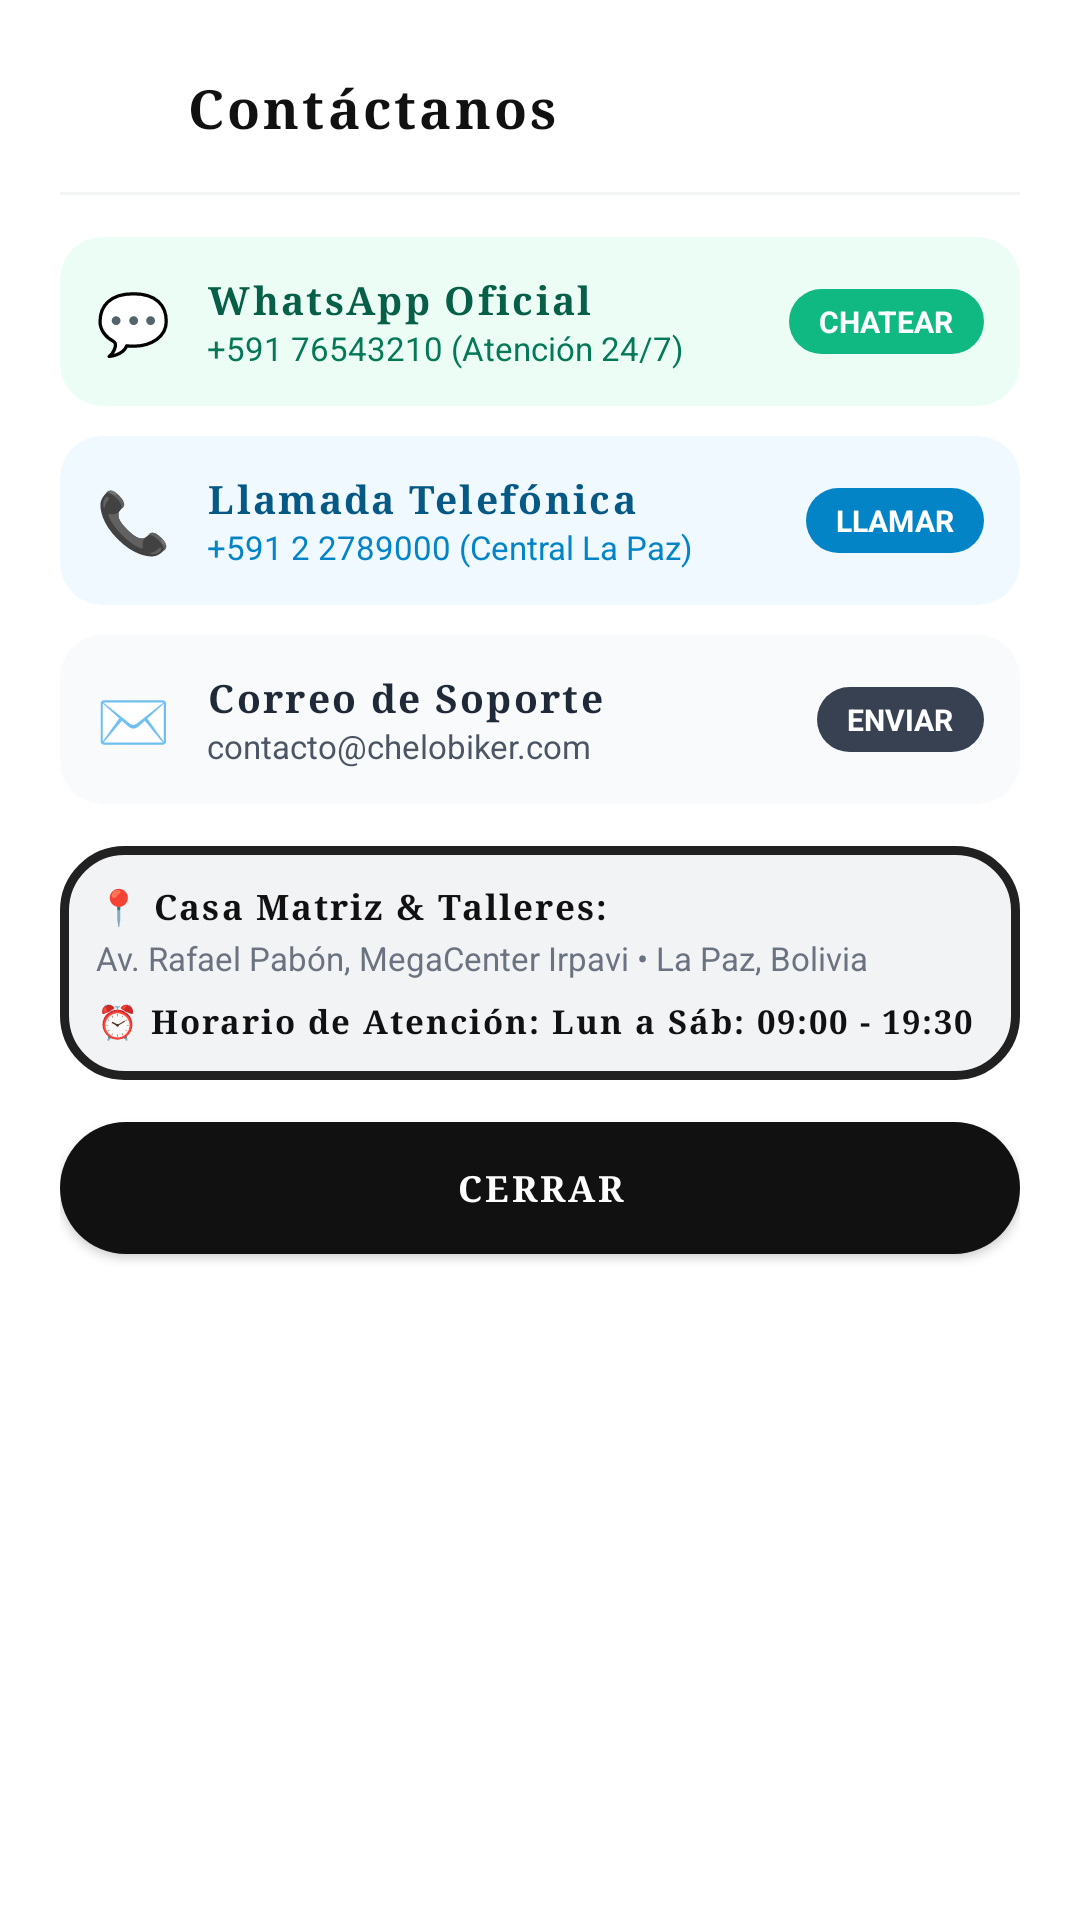

The Android layout XML behind this screen, and the referenced resources:
<!-- AndroidManifest.xml: application theme Theme.MiAPPBiker -->
<!-- res/layout/dialog_contact_us.xml -->
<?xml version="1.0" encoding="utf-8"?>
<LinearLayout xmlns:android="http://schemas.android.com/apk/res/android"
    xmlns:app="http://schemas.android.com/apk/res-auto"
    android:layout_width="match_parent"
    android:layout_height="wrap_content"
    android:background="@drawable/bg_rounded_card"
    android:backgroundTint="@color/white"
    android:orientation="vertical"
    android:padding="20dp">

    
    <LinearLayout
        android:layout_width="match_parent"
        android:layout_height="wrap_content"
        android:gravity="center_vertical"
        android:orientation="horizontal"
        android:paddingBottom="12dp">

        <ImageView
            android:layout_width="32dp"
            android:layout_height="32dp"
            android:src="@drawable/ic_phone"
            app:tint="@color/biker_black"
            android:contentDescription="Contacto" />

        <TextView
            android:id="@+id/tv_contact_dialog_title"
            style="@style/TextoTituloVintage"
            android:layout_width="wrap_content"
            android:layout_height="wrap_content"
            android:layout_marginStart="10dp"
            android:text="@string/contact_dialog_title"
            android:textSize="18sp" />
    </LinearLayout>

    <View
        android:layout_width="match_parent"
        android:layout_height="1dp"
        android:layout_marginBottom="14dp"
        android:background="#F3F4F6" />

    
    <androidx.cardview.widget.CardView
        android:id="@+id/btn_contact_whatsapp"
        style="@style/TarjetaOpcionMenu"
        android:layout_width="match_parent"
        android:layout_height="wrap_content"
        android:layout_marginBottom="10dp"
        app:cardCornerRadius="14dp"
        app:cardBackgroundColor="#ECFDF5">

        <LinearLayout
            android:layout_width="match_parent"
            android:layout_height="wrap_content"
            android:gravity="center_vertical"
            android:orientation="horizontal"
            android:padding="12dp">

            <TextView
                android:layout_width="wrap_content"
                android:layout_height="wrap_content"
                android:text="💬"
                android:textSize="20sp" />

            <LinearLayout
                android:layout_width="0dp"
                android:layout_height="wrap_content"
                android:layout_marginStart="12dp"
                android:layout_weight="1"
                android:orientation="vertical">

                <TextView
                    style="@style/TextoEncabezadoSeccion"
                    android:layout_width="wrap_content"
                    android:layout_height="wrap_content"
                    android:text="@string/contact_whatsapp_title"
                    android:textColor="#065F46"
                    android:textSize="13sp" />

                <TextView
                    style="@style/TextoSecundario"
                    android:layout_width="wrap_content"
                    android:layout_height="wrap_content"
                    android:text="@string/contact_whatsapp_sub"
                    android:textColor="#047857" />
            </LinearLayout>

            <TextView
                android:layout_width="wrap_content"
                android:layout_height="wrap_content"
                android:background="@drawable/bg_pill_btn"
                android:backgroundTint="#10B981"
                android:paddingHorizontal="10dp"
                android:paddingVertical="4dp"
                android:text="@string/contact_whatsapp_btn"
                android:textColor="@color/white"
                android:textSize="10sp"
                android:textStyle="bold" />
        </LinearLayout>
    </androidx.cardview.widget.CardView>

    
    <androidx.cardview.widget.CardView
        android:id="@+id/btn_contact_call"
        style="@style/TarjetaOpcionMenu"
        android:layout_width="match_parent"
        android:layout_height="wrap_content"
        android:layout_marginBottom="10dp"
        app:cardCornerRadius="14dp"
        app:cardBackgroundColor="#F0F9FF">

        <LinearLayout
            android:layout_width="match_parent"
            android:layout_height="wrap_content"
            android:gravity="center_vertical"
            android:orientation="horizontal"
            android:padding="12dp">

            <TextView
                android:layout_width="wrap_content"
                android:layout_height="wrap_content"
                android:text="📞"
                android:textSize="20sp" />

            <LinearLayout
                android:layout_width="0dp"
                android:layout_height="wrap_content"
                android:layout_marginStart="12dp"
                android:layout_weight="1"
                android:orientation="vertical">

                <TextView
                    style="@style/TextoEncabezadoSeccion"
                    android:layout_width="wrap_content"
                    android:layout_height="wrap_content"
                    android:text="@string/contact_call_title"
                    android:textColor="#075985"
                    android:textSize="13sp" />

                <TextView
                    style="@style/TextoSecundario"
                    android:layout_width="wrap_content"
                    android:layout_height="wrap_content"
                    android:text="@string/contact_call_sub"
                    android:textColor="#0284C7" />
            </LinearLayout>

            <TextView
                android:layout_width="wrap_content"
                android:layout_height="wrap_content"
                android:background="@drawable/bg_pill_btn"
                android:backgroundTint="#0284C7"
                android:paddingHorizontal="10dp"
                android:paddingVertical="4dp"
                android:text="@string/contact_call_btn"
                android:textColor="@color/white"
                android:textSize="10sp"
                android:textStyle="bold" />
        </LinearLayout>
    </androidx.cardview.widget.CardView>

    
    <androidx.cardview.widget.CardView
        android:id="@+id/btn_contact_email"
        style="@style/TarjetaOpcionMenu"
        android:layout_width="match_parent"
        android:layout_height="wrap_content"
        android:layout_marginBottom="14dp"
        app:cardCornerRadius="14dp"
        app:cardBackgroundColor="@color/biker_gray_bg">

        <LinearLayout
            android:layout_width="match_parent"
            android:layout_height="wrap_content"
            android:gravity="center_vertical"
            android:orientation="horizontal"
            android:padding="12dp">

            <TextView
                android:layout_width="wrap_content"
                android:layout_height="wrap_content"
                android:text="✉️"
                android:textSize="20sp" />

            <LinearLayout
                android:layout_width="0dp"
                android:layout_height="wrap_content"
                android:layout_marginStart="12dp"
                android:layout_weight="1"
                android:orientation="vertical">

                <TextView
                    style="@style/TextoEncabezadoSeccion"
                    android:layout_width="wrap_content"
                    android:layout_height="wrap_content"
                    android:text="@string/contact_email_title"
                    android:textColor="#1F2937"
                    android:textSize="13sp" />

                <TextView
                    style="@style/TextoSecundario"
                    android:layout_width="wrap_content"
                    android:layout_height="wrap_content"
                    android:text="@string/contact_email_sub"
                    android:textColor="#4B5563" />
            </LinearLayout>

            <TextView
                android:layout_width="wrap_content"
                android:layout_height="wrap_content"
                android:background="@drawable/bg_pill_btn"
                android:backgroundTint="#374151"
                android:paddingHorizontal="10dp"
                android:paddingVertical="4dp"
                android:text="@string/contact_email_btn"
                android:textColor="@color/white"
                android:textSize="10sp"
                android:textStyle="bold" />
        </LinearLayout>
    </androidx.cardview.widget.CardView>

    
    <LinearLayout
        android:layout_width="match_parent"
        android:layout_height="wrap_content"
        android:background="@drawable/bg_id_card"
        android:orientation="vertical"
        android:padding="12dp">

        <TextView
            style="@style/TextoEncabezadoSeccion"
            android:layout_width="wrap_content"
            android:layout_height="wrap_content"
            android:text="@string/contact_hq_title"
            android:textSize="11.5sp" />

        <TextView
            style="@style/TextoSecundario"
            android:layout_width="wrap_content"
            android:layout_height="wrap_content"
            android:layout_marginTop="2dp"
            android:text="@string/contact_hq_addr" />

        <TextView
            style="@style/TextoEncabezadoSeccion"
            android:layout_width="wrap_content"
            android:layout_height="wrap_content"
            android:layout_marginTop="6dp"
            android:text="@string/contact_hq_hours"
            android:textSize="11sp" />
    </LinearLayout>

    <androidx.appcompat.widget.AppCompatButton
        android:id="@+id/btn_close_contact"
        style="@style/BotonPrimario"
        android:layout_height="44dp"
        android:layout_marginTop="14dp"
        android:text="@string/btn_close"
        android:textSize="12sp" />

</LinearLayout>
<!-- resources referenced by this layout -->
<resources>
  <color name="biker_black">#111111</color>
  <color name="biker_gray_bg">#F9FAFB</color>
  <color name="white">#FFFFFFFF</color>
  <!-- drawable bg_id_card (drawable) -->
  <?xml version="1.0" encoding="utf-8"?>
  <shape xmlns:android="http://schemas.android.com/apk/res/android"
      android:shape="rectangle">
      <solid android:color="#F2F3F5" />
      <stroke android:width="3dp" android:color="#212121" />
      <corners android:radius="20dp" />
  </shape>
  <!-- drawable bg_pill_btn (drawable) -->
  <?xml version="1.0" encoding="utf-8"?>
  <ripple xmlns:android="http://schemas.android.com/apk/res/android"
      android:color="#BDBDBD">
      <item>
          <shape android:shape="rectangle">
              <solid android:color="#CCCCCC" />
              <corners android:radius="24dp" />
          </shape>
      </item>
  </ripple>
  <string name="btn_close">CERRAR</string>
  <string name="contact_call_btn">LLAMAR</string>
  <string name="contact_call_sub">+591 2 2789000 (Central La Paz)</string>
  <string name="contact_call_title">Llamada Telefónica</string>
  <string name="contact_dialog_title">Contáctanos</string>
  <string name="contact_email_btn">ENVIAR</string>
  <string name="contact_email_sub">contacto@chelobiker.com</string>
  <string name="contact_email_title">Correo de Soporte</string>
  <string name="contact_hq_addr">Av. Rafael Pabón, MegaCenter Irpavi • La Paz, Bolivia</string>
  <string name="contact_hq_hours">⏰ Horario de Atención: Lun a Sáb: 09:00 - 19:30</string>
  <string name="contact_hq_title">📍 Casa Matriz &amp; Talleres:</string>
  <string name="contact_whatsapp_btn">CHATEAR</string>
  <string name="contact_whatsapp_sub">+591 76543210 (Atención 24/7)</string>
  <string name="contact_whatsapp_title">WhatsApp Oficial</string>
  <style name="TarjetaOpcionMenu">
          <item name="cardCornerRadius">16dp</item>
          <item name="cardElevation">0dp</item>
          <item name="cardBackgroundColor">@color/biker_surface</item>
          <item name="android:clickable">true</item>
          <item name="android:focusable">true</item>
          <item name="android:foreground">?attr/selectableItemBackground</item>
      </style>
  <style name="TextoEncabezadoSeccion">
          <item name="android:fontFamily">serif</item>
          <item name="android:textColor">@color/biker_black</item>
          <item name="android:textSize">13.5sp</item>
          <item name="android:textStyle">bold</item>
          <item name="android:letterSpacing">0.06</item>
      </style>
  <style name="TextoSecundario">
          <item name="android:textColor">@color/biker_gray_text</item>
          <item name="android:textSize">11sp</item>
      </style>
  <style name="TextoTituloVintage">
          <item name="android:fontFamily">serif</item>
          <item name="android:textColor">@color/biker_black</item>
          <item name="android:textSize">20sp</item>
          <item name="android:textStyle">bold</item>
          <item name="android:letterSpacing">0.06</item>
      </style>
  <style name="Theme.MiAPPBiker" parent="Base.Theme.MiAPPBiker" />
  <color name="biker_surface">#FFFFFF</color>
  <color name="biker_gray_text">#6B7280</color>
  <color name="biker_bg">#FFFFFF</color>
  <color name="biker_green">#10B981</color>
  <style name="BikerActivityAnimation">
          <item name="android:activityOpenEnterAnimation">@anim/slide_in_right</item>
          <item name="android:activityOpenExitAnimation">@anim/slide_out_left</item>
          <item name="android:activityCloseEnterAnimation">@anim/slide_in_left</item>
          <item name="android:activityCloseExitAnimation">@anim/slide_out_right</item>
      </style>
</resources>
